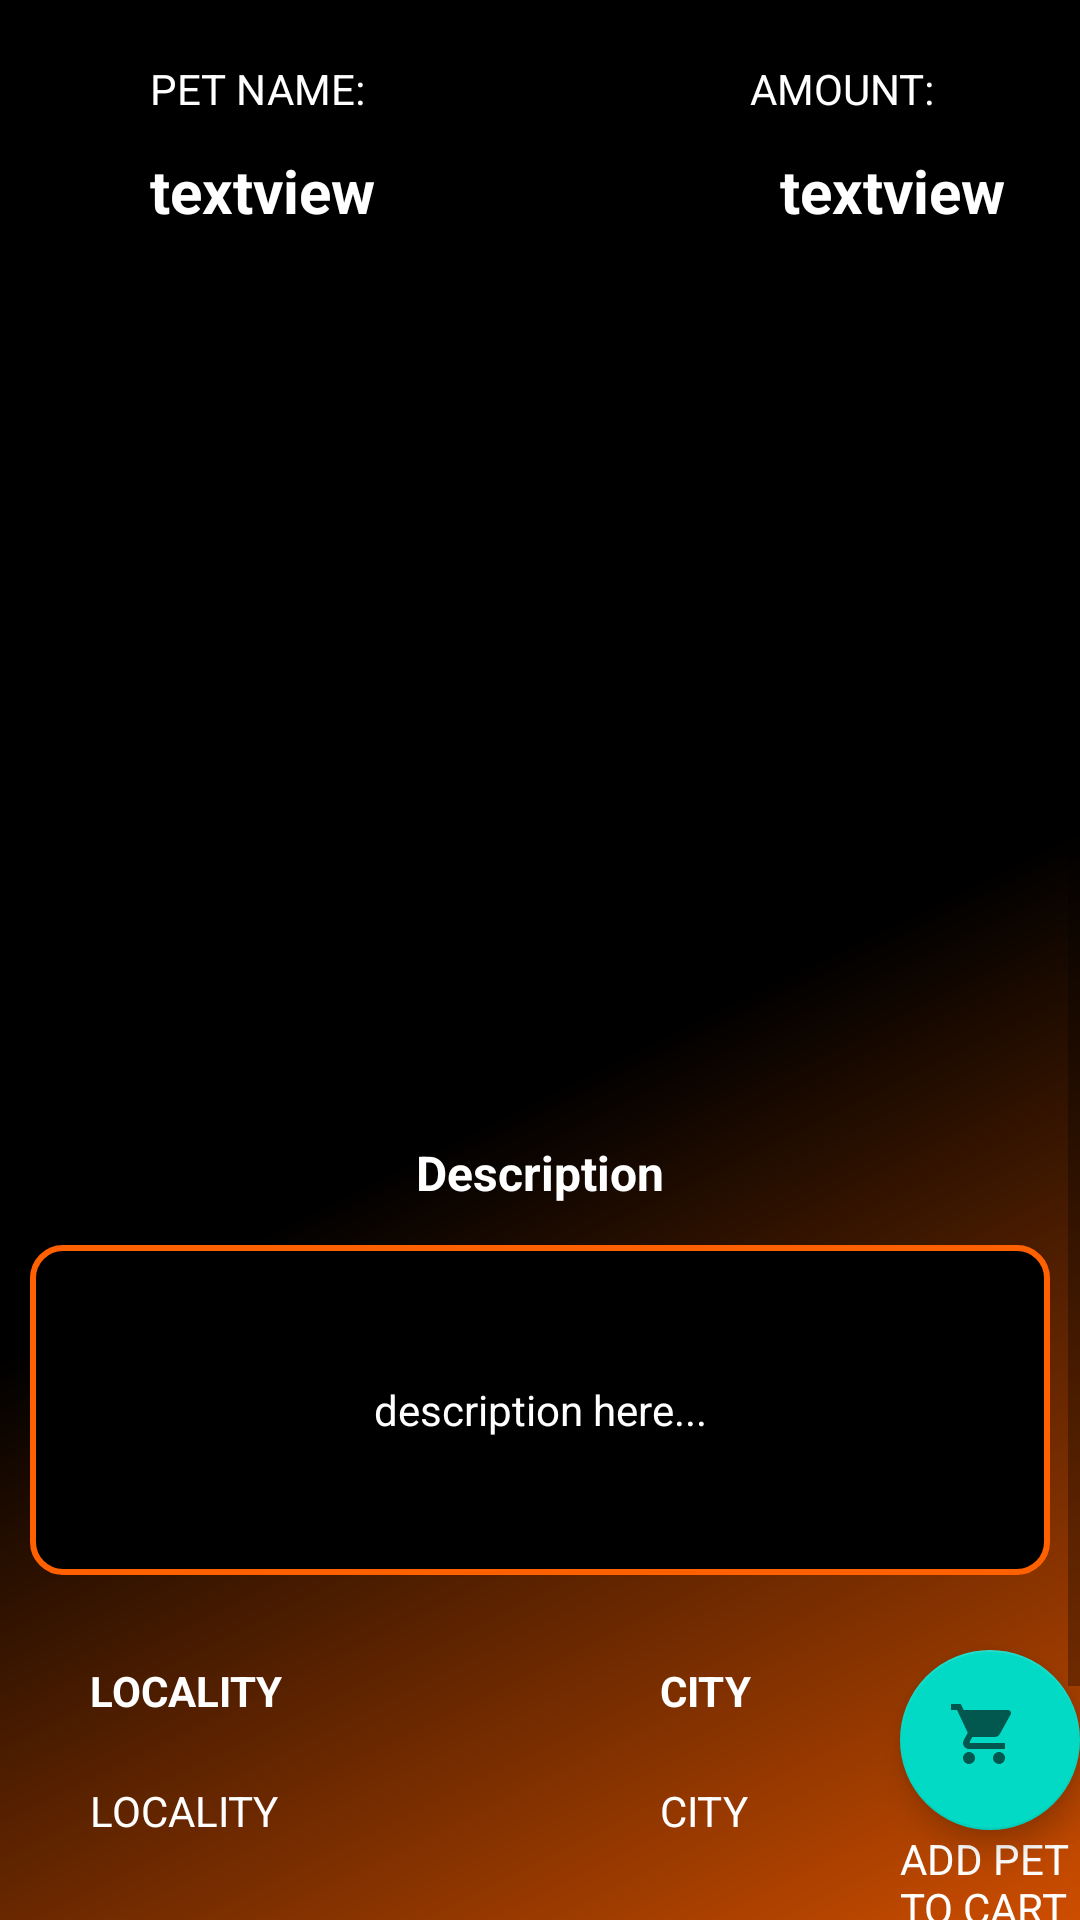

Write the Android layout XML for this screen, with the resource values it uses.
<!-- AndroidManifest.xml: application theme AppTheme -->
<!-- res/layout/layout_redefined.xml -->
<ScrollView xmlns:android="http://schemas.android.com/apk/res/android"
    android:layout_width="match_parent"
    android:layout_height="match_parent"
    xmlns:tools="http://schemas.android.com/tools"
    xmlns:app="http://schemas.android.com/apk/res-auto"
    android:fillViewport="true">

    <RelativeLayout
        android:layout_width="match_parent"
        android:layout_height="match_parent"
        android:background="@drawable/selldr"
        android:stretchColumns="1">

        <TextView
            android:layout_width="100dp"
            android:layout_height="wrap_content"
            android:layout_below="@id/floatingActionButton"
            android:layout_marginLeft="300dp"
            android:textColor="#ffffff"
            android:text="ADD PET TO CART"/>


        <TextView
            android:layout_width="100dp"
            android:layout_height="30dp"
            android:layout_marginLeft="50dp"
            android:layout_marginTop="20dp"
            android:text="PET NAME:"
            android:textColor="#FFFFFF" />

        <TextView
            android:layout_width="100dp"
            android:layout_height="30dp"
            android:layout_marginLeft="250dp"
            android:layout_marginTop="20dp"
            android:text="AMOUNT:"
            android:textColor="#FFFFFF" />

        <TextView
            android:id="@+id/pet"
            android:layout_width="205dp"
            android:layout_height="40dp"
            android:layout_marginLeft="0dp"
            android:layout_marginTop="50dp"
            android:paddingLeft="50dp"
            android:text="textview"
            android:textColor="#FFFFFF"
            android:textSize="20sp"
            android:textStyle="bold" />

        <TextView
            android:id="@+id/amount"
            android:layout_width="205dp"
            android:layout_height="40dp"
            android:layout_marginLeft="210dp"
            android:layout_marginTop="50dp"
            android:paddingLeft="50dp"
            android:text="textview"
            android:textColor="#FFFFFF"
            android:textSize="20sp"
            android:textStyle="bold" />

        <ImageView
            android:id="@+id/imageView3"
            android:layout_width="353dp"
            android:layout_height="259dp"
            android:layout_centerHorizontal="true"
            android:layout_marginTop="105dp"
            android:src="@drawable/b1" />

        <TextView
            android:layout_width="200dp"
            android:layout_height="25dp"
            android:layout_centerHorizontal="true"
            android:layout_marginTop="380dp"
            android:gravity="center_horizontal"
            android:text="Description"
            android:textAlignment="center"
            android:textColor="#FFFFFF"
            android:textSize="16dp"
            android:textStyle="bold" />

        <TextView
            android:id="@+id/description"
            android:layout_width="340dp"
            android:layout_height="110dp"
            android:layout_centerHorizontal="true"
            android:layout_marginTop="415dp"
            android:background="@drawable/list_single_bg2"
            android:gravity="center"
            android:text="description here..."
            android:textAlignment="center"
            android:textColor="#FFFFFF" />

        <TextView
            android:layout_width="170dp"
            android:layout_height="40dp"
            android:layout_marginLeft="0dp"
            android:layout_marginTop="554dp"
            android:paddingLeft="30dp"
            android:text="LOCALITY"
            android:textColor="#FFFFFF"
            android:textStyle="bold" />

        <TextView
            android:id="@+id/textView32"
            android:layout_width="100dp"
            android:layout_height="40dp"
            android:layout_marginLeft="190dp"
            android:layout_marginTop="554dp"
            android:paddingLeft="30dp"
            android:text="CITY"
            android:textColor="#FFFFFF"
            android:textStyle="bold" />

        <TextView
            android:id="@+id/locality"
            android:layout_width="170dp"
            android:layout_height="40dp"
            android:layout_marginLeft="0dp"
            android:layout_marginTop="594dp"
            android:paddingLeft="30dp"
            android:text="LOCALITY"
            android:textColor="#FFFFFF" />

        <TextView
            android:id="@+id/city"
            android:layout_width="100dp"
            android:layout_height="40dp"
            android:layout_marginLeft="190dp"
            android:layout_marginTop="594dp"
            android:paddingLeft="30dp"
            android:text="CITY"
            android:textColor="#FFFFFF" />

        <Button
            android:id="@+id/mobile"
            android:layout_width="340dp"
            android:layout_height="42dp"
            android:layout_centerHorizontal="true"
            android:layout_marginStart="0dp"
            android:layout_marginLeft="0dp"
            android:layout_marginTop="671dp"
            android:layout_marginBottom="16dp"
            android:background="@drawable/round2"
            android:text="CALL"
            android:textColor="#FFFFFF" />

        <TextView
            android:id="@+id/textView26"
            android:layout_width="202dp"
            android:layout_height="34dp"
            android:layout_centerHorizontal="true"
            android:layout_marginStart="40dp"
            android:layout_marginLeft="40dp"
            android:layout_marginTop="638dp"
            android:paddingTop="5dp"
            android:text="Want to buy this pet? Contact:"
            android:textColor="#FFFFFF"
            android:textStyle="bold" />

        <com.google.android.material.floatingactionbutton.FloatingActionButton
            android:id="@+id/floatingActionButton"
            android:layout_width="100dp"
            android:layout_height="100dp"
            android:layout_marginLeft="300dp"
            android:layout_marginTop="550dp"
            android:clickable="true"
            app:srcCompat="@drawable/ic_baseline_shopping_cart_24"
            tools:ignore="VectorDrawableCompat" />


    </RelativeLayout>
</ScrollView>
<!-- resources referenced by this layout -->
<resources>
  <!-- drawable ic_baseline_shopping_cart_24 (drawable) -->
  <vector xmlns:android="http://schemas.android.com/apk/res/android"
      android:width="24dp"
      android:height="24dp"
      android:viewportWidth="24"
      android:viewportHeight="24"
      android:tint="?attr/colorControlNormal">
    <path
        android:fillColor="#ffffff"
        android:pathData="M7,18c-1.1,0 -1.99,0.9 -1.99,2S5.9,22 7,22s2,-0.9 2,-2 -0.9,-2 -2,-2zM1,2v2h2l3.6,7.59 -1.35,2.45c-0.16,0.28 -0.25,0.61 -0.25,0.96 0,1.1 0.9,2 2,2h12v-2L7.42,15c-0.14,0 -0.25,-0.11 -0.25,-0.25l0.03,-0.12 0.9,-1.63h7.45c0.75,0 1.41,-0.41 1.75,-1.03l3.58,-6.49c0.08,-0.14 0.12,-0.31 0.12,-0.48 0,-0.55 -0.45,-1 -1,-1L5.21,4l-0.94,-2L1,2zM17,18c-1.1,0 -1.99,0.9 -1.99,2s0.89,2 1.99,2 2,-0.9 2,-2 -0.9,-2 -2,-2z"/>
  </vector>
  <!-- drawable list_single_bg2 (drawable-v24) -->
  <?xml version="1.0" encoding="utf-8"?>
  <shape xmlns:android="http://schemas.android.com/apk/res/android" android:shape="rectangle">
      <stroke
          android:width="2dp"
          android:color="#ff6000" />
      <corners android:radius="10dp"/>
      <gradient
          android:angle="135"
          android:centerColor="#000000"
          android:endColor="#000000"
          android:startColor="#000000"
          android:type="linear" />
  </shape>
  <!-- drawable round2 (drawable) -->
  <?xml version="1.0" encoding="utf-8"?>
  <shape xmlns:android="http://schemas.android.com/apk/res/android" android:shape="rectangle">
      <stroke
          android:width="2dp"
          android:color="#FF0000" />
      <corners android:radius="10dp"/>
      <gradient
          android:angle="135"
          android:centerColor="#000000"
          android:endColor="#000000"
          android:startColor="#000000"
          android:type="linear" />
  </shape>
  <!-- drawable selldr (drawable) -->
  <?xml version="1.0" encoding="utf-8"?>
  <shape xmlns:android="http://schemas.android.com/apk/res/android" android:shape="rectangle">
      <gradient
          android:angle="135"
          android:centerColor="#000000"
          android:endColor="#000000"
          android:startColor="#ff6000"
          android:type="linear" />
  </shape>
  <style name="AppTheme" parent="Theme.AppCompat.Light.DarkActionBar">
          
          <item name="colorPrimary">@color/colorPrimary</item>
          <item name="colorPrimaryDark">@color/colorPrimaryDark</item>
          <item name="colorAccent">@color/colorAccent</item>
      </style>
  <color name="colorPrimary">#ff6000</color>
  <color name="colorPrimaryDark">#ff6000</color>
  <color name="colorAccent">#03DAC5</color>
</resources>
